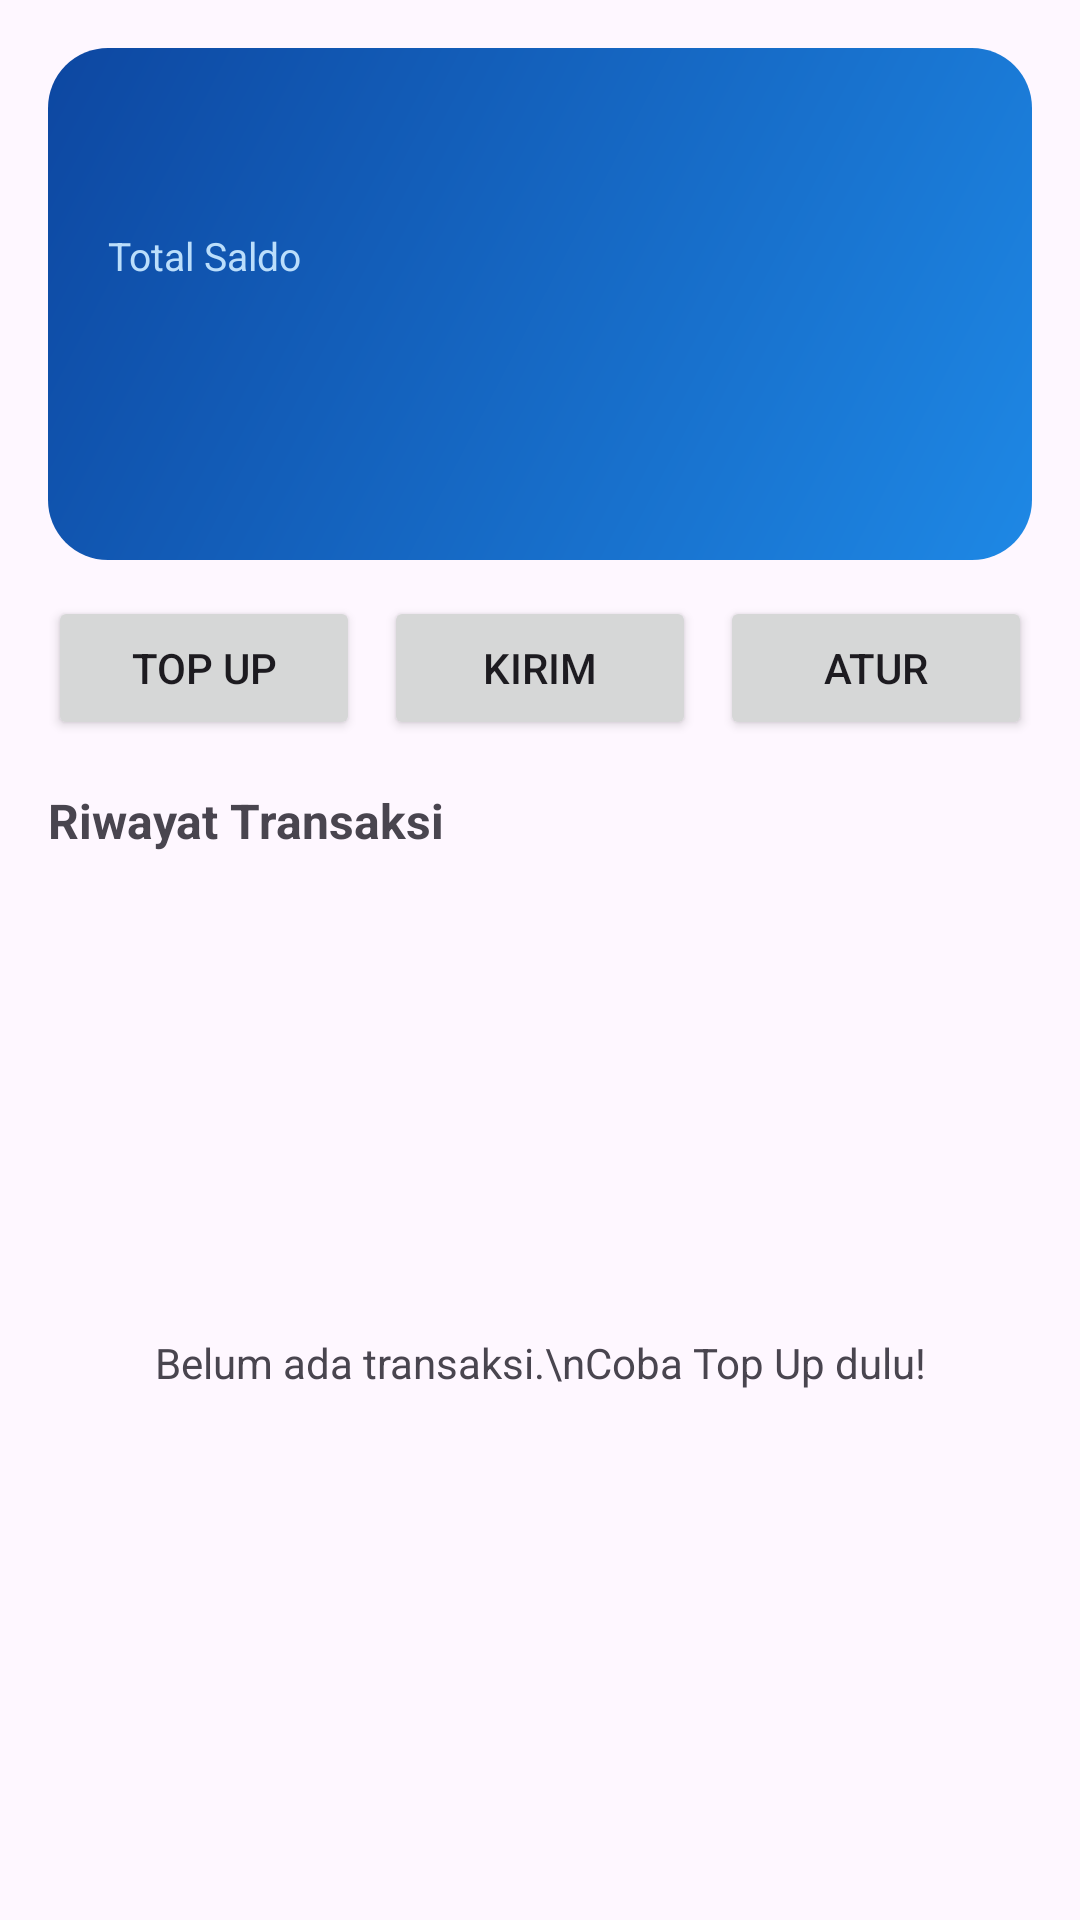

Here is an Android app screen rendered from its layout file. Give the layout XML and the strings, colors and styles it references.
<!-- AndroidManifest.xml: application theme Theme.ProjectVasco -->
<!-- res/layout/activity_main.xml -->
<?xml version="1.0" encoding="utf-8"?>
<LinearLayout xmlns:android="http://schemas.android.com/apk/res/android"
    android:layout_width="match_parent"
    android:layout_height="match_parent"
    android:orientation="vertical"
    android:padding="16dp">

    <LinearLayout
        android:layout_width="match_parent"
        android:layout_height="wrap_content"
        android:background="@drawable/bg_card"
        android:orientation="vertical"
        android:padding="20dp">

        <TextView
            android:id="@+id/tvGreeting"
            android:layout_width="wrap_content"
            android:layout_height="wrap_content"
            android:textColor="#FFFFFF"
            android:textSize="18sp"
            android:textStyle="bold" />

        <TextView
            android:layout_width="wrap_content"
            android:layout_height="wrap_content"
            android:layout_marginTop="16dp"
            android:text="Total Saldo"
            android:textColor="#BBDEFB"
            android:textSize="13sp" />

        <TextView
            android:id="@+id/tvBalance"
            android:layout_width="wrap_content"
            android:layout_height="wrap_content"
            android:textColor="#FFFFFF"
            android:textSize="32sp"
            android:textStyle="bold" />

        <TextView
            android:id="@+id/tvEye"
            android:layout_width="wrap_content"
            android:layout_height="wrap_content"
            android:layout_marginTop="4dp"
            android:padding="4dp"
            android:textColor="#BBDEFB"
            android:textSize="13sp" />
    </LinearLayout>

    <LinearLayout
        android:layout_width="match_parent"
        android:layout_height="wrap_content"
        android:layout_marginTop="12dp"
        android:orientation="horizontal">

        <Button
            android:id="@+id/btnTopUp"
            android:layout_width="0dp"
            android:layout_height="wrap_content"
            android:layout_marginEnd="4dp"
            android:layout_weight="1"
            android:text="Top Up" />

        <Button
            android:id="@+id/btnSend"
            android:layout_width="0dp"
            android:layout_height="wrap_content"
            android:layout_marginStart="4dp"
            android:layout_marginEnd="4dp"
            android:layout_weight="1"
            android:text="Kirim" />

        <Button
            android:id="@+id/btnSettings"
            android:layout_width="0dp"
            android:layout_height="wrap_content"
            android:layout_marginStart="4dp"
            android:layout_weight="1"
            android:text="Atur" />
    </LinearLayout>

    <TextView
        android:layout_width="wrap_content"
        android:layout_height="wrap_content"
        android:layout_marginTop="16dp"
        android:text="Riwayat Transaksi"
        android:textSize="16sp"
        android:textStyle="bold" />

    <FrameLayout
        android:layout_width="match_parent"
        android:layout_height="0dp"
        android:layout_weight="1">

        <ListView
            android:id="@+id/listTransactions"
            android:layout_width="match_parent"
            android:layout_height="match_parent" />

        <TextView
            android:id="@+id/tvEmpty"
            android:layout_width="wrap_content"
            android:layout_height="wrap_content"
            android:layout_gravity="center"
            android:text="Belum ada transaksi.\nCoba Top Up dulu!"
            android:textAlignment="center" />
    </FrameLayout>
</LinearLayout>
<!-- resources referenced by this layout -->
<resources>
  <!-- drawable bg_card (drawable) -->
  <?xml version="1.0" encoding="utf-8"?>
  <shape xmlns:android="http://schemas.android.com/apk/res/android"
      android:shape="rectangle">
      <gradient
          android:angle="135"
          android:endColor="#0D47A1"
          android:startColor="#1E88E5" />
      <corners android:radius="20dp" />
  </shape>
  <style name="Theme.ProjectVasco" parent="Base.Theme.ProjectVasco" />
  <style name="Base.Theme.ProjectVasco" parent="Theme.Material3.DayNight.NoActionBar">
          
          
      </style>
</resources>
